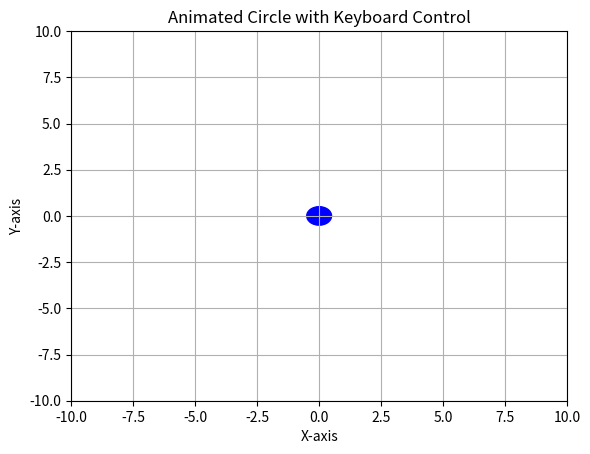

This chart was generated by the following Python code:
import numpy as np
import matplotlib.pyplot as plt
from matplotlib.animation import FuncAnimation

# Initial position of circle
x, y = 0, 0

# Circle properties
radius = 0.5

# Create figure and axis
fig, ax = plt.subplots()
ax.set_xlim(-10, 10)
ax.set_ylim(-10, 10)

# Labels and grid
ax.set_title("Animated Circle with Keyboard Control")
ax.set_xlabel("X-axis")
ax.set_ylabel("Y-axis")
ax.grid(True)

# Create circle
circle = plt.Circle((x, y), radius, color='blue')
ax.add_patch(circle)

# Movement step
step = 0.5

# Key press event
def on_key(event):
    global x, y
    if event.key == 'up':
        y += step
    elif event.key == 'down':
        y -= step
    elif event.key == 'left':
        x -= step
    elif event.key == 'right':
        x += step

# Update function for animation
def update(frame):
    circle.center = (x, y)
    return circle,

# Connect keyboard event
fig.canvas.mpl_connect('key_press_event', on_key)

# Animation
ani = FuncAnimation(fig, update, frames=200, interval=50, blit=True)

plt.show()
